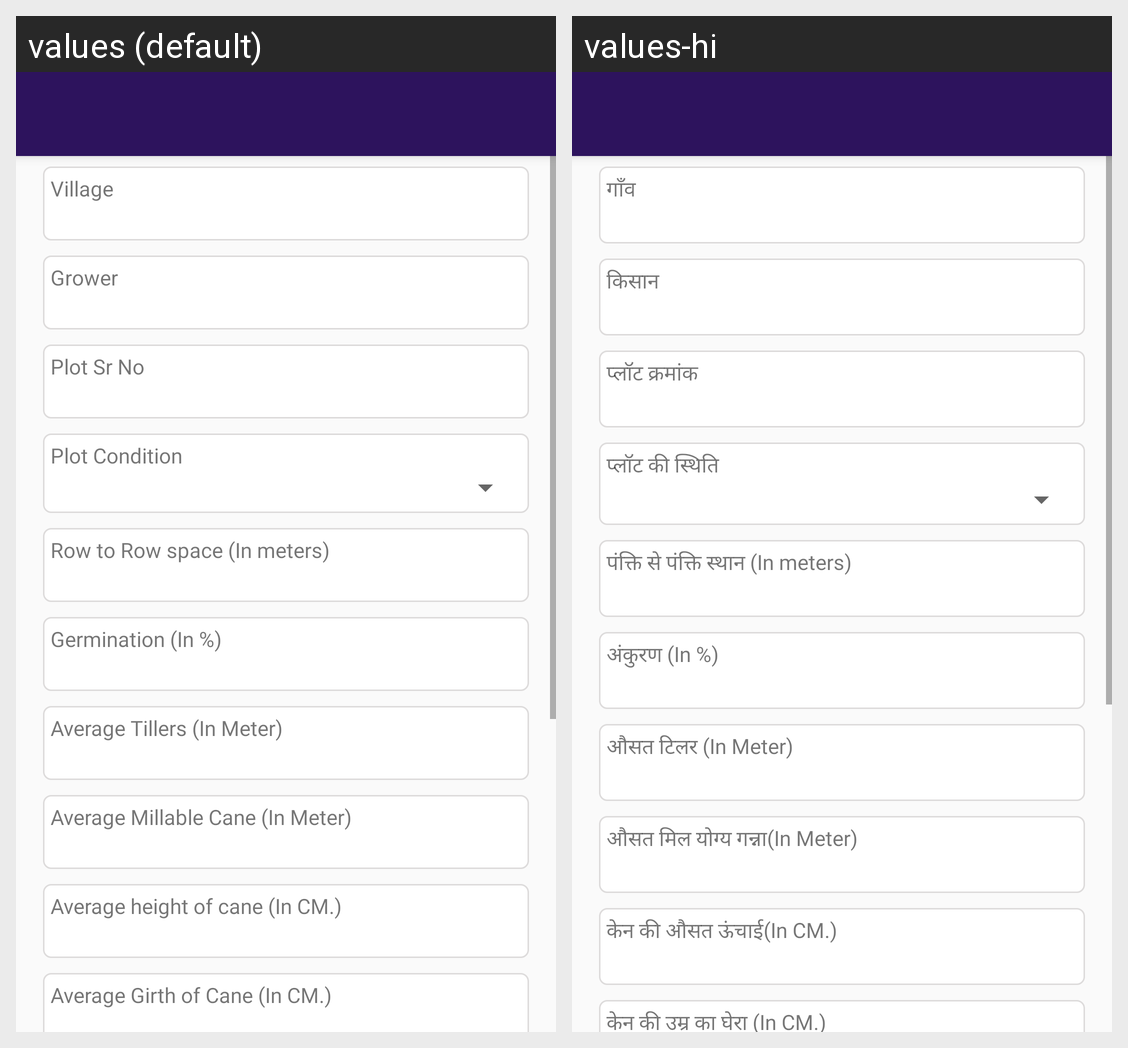

Here is an Android app screen in its default locale and in the app's own translations. Write out the translated-string differences for the strings that appear on this screen.
Android screen res/layout/activity_crop_growth_observation.xml rendered under 2 locales, left to right: values (default), values-hi. Device: Nexus 5 (rendered at 1080×1920; each locale shown at half size, 540×960, under a caption strip naming it); theme AppTheme.
Strings drawn on this screen, with the default value and each locale's value (text and hints the layout hard-codes, and strings that could not be matched under every locale, appear in the picture but are not listed):

LBL_VILLAGE
  values: Village
  values-hi: गाँव

LBL_GROWER
  values: Grower
  values-hi: किसान

MENU_PLOT_SR_NO
  values: Plot Sr No
  values-hi: प्लॉट क्रमांक

MENU_PLOT_CONDITION
  values: Plot Condition
  values-hi: प्लॉट की स्थिति

MENU_ROW_ROW
  values: Row to Row space (In meters)
  values-hi: पंक्ति से पंक्ति स्थान (In meters)

MENU_GERMINATION
  values: Germination (In %)
  values-hi: अंकुरण (In %)

MENU_AVERAGE
  values: Average Tillers (In Meter)
  values-hi: औसत टिलर (In Meter)

MENU_AVERAGE_MILLABLE
  values: Average Millable Cane (In Meter)
  values-hi: औसत मिल योग्य गन्ना(In Meter)

MENU_AVERAGE_HEIGHT
  values: Average height of cane (In CM.)
  values-hi: केन की औसत ऊंचाई(In CM.)

MENU_AVERAGE_GIRTH
  values: Average Girth of Cane (In CM.)
  values-hi: केन की उम्र का घेरा (In CM.)
